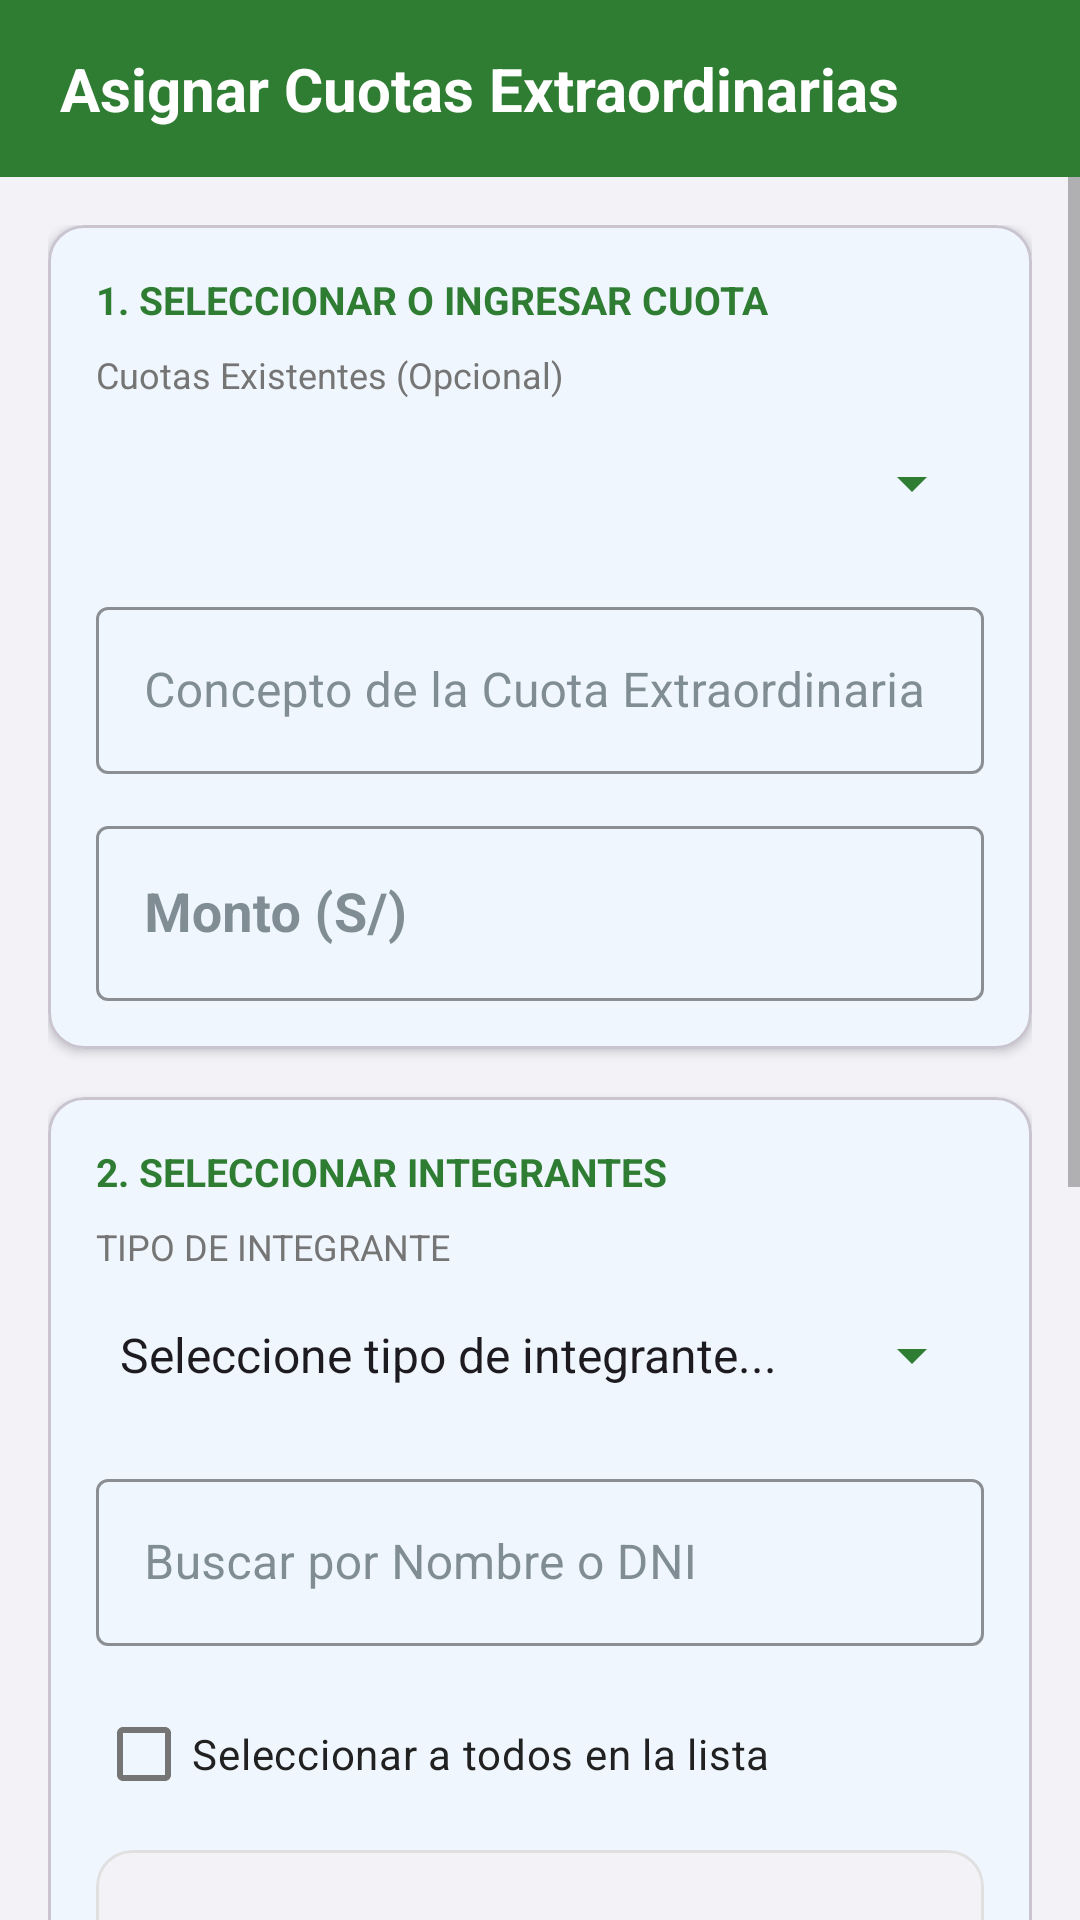

Reconstruct the res/layout file that produces this screen, plus the resources it refers to.
<!-- AndroidManifest.xml: application theme Theme.AppControlPaucartambo -->
<!-- res/layout/activity_cuotas_extraordinarias.xml -->
<?xml version="1.0" encoding="utf-8"?>
<androidx.constraintlayout.widget.ConstraintLayout
    xmlns:android="http://schemas.android.com/apk/res/android"
    xmlns:app="http://schemas.android.com/apk/res-auto"
    android:layout_width="match_parent"
    android:layout_height="match_parent"
    android:fitsSystemWindows="true"
    android:background="@color/background_gray">

    
    <LinearLayout
        android:id="@+id/headerLayout"
        android:layout_width="match_parent"
        android:layout_height="wrap_content"
        android:background="@color/primary_green"
        android:paddingHorizontal="20dp"
        android:paddingVertical="16dp"
        app:layout_constraintTop_toTopOf="parent">

        <TextView
            android:layout_width="match_parent"
            android:layout_height="wrap_content"
            android:text="Asignar Cuotas Extraordinarias"
            android:textColor="@color/surface_white"
            android:textSize="20sp"
            android:textStyle="bold" />
    </LinearLayout>

    <ScrollView
        android:layout_width="match_parent"
        android:layout_height="0dp"
        android:clipToPadding="false"
        android:paddingBottom="24dp"
        app:layout_constraintTop_toBottomOf="@id/headerLayout"
        app:layout_constraintBottom_toBottomOf="parent">

        <LinearLayout
            android:layout_width="match_parent"
            android:layout_height="wrap_content"
            android:orientation="vertical"
            android:padding="16dp">

            
            <com.google.android.material.card.MaterialCardView
                android:layout_width="match_parent"
                android:layout_height="wrap_content"
                android:layout_marginBottom="16dp"
                app:cardCornerRadius="12dp"
                app:cardElevation="2dp"
                app:cardBackgroundColor="@color/surface_white">

                <LinearLayout
                    android:layout_width="match_parent"
                    android:layout_height="wrap_content"
                    android:orientation="vertical"
                    android:padding="16dp">

                    <TextView
                        android:layout_width="wrap_content"
                        android:layout_height="wrap_content"
                        android:text="1. SELECCIONAR O INGRESAR CUOTA"
                        android:textColor="@color/primary_green"
                        android:textSize="13sp"
                        android:textStyle="bold"
                        android:layout_marginBottom="8dp" />

                    
                    <TextView
                        android:layout_width="wrap_content"
                        android:layout_height="wrap_content"
                        android:text="Cuotas Existentes (Opcional)"
                        android:textColor="@color/text_secondary"
                        android:textSize="12sp"
                        android:layout_marginBottom="4dp" />

                    <Spinner
                        android:id="@+id/spCuotasExistentes"
                        android:layout_width="match_parent"
                        android:layout_height="48dp"
                        android:backgroundTint="@color/primary_green"
                        android:layout_marginBottom="12dp" />

                    
                    <com.google.android.material.textfield.TextInputLayout
                        style="@style/Widget.MaterialComponents.TextInputLayout.OutlinedBox"
                        android:layout_width="match_parent"
                        android:layout_height="wrap_content"
                        android:layout_marginBottom="12dp"
                        android:hint="Concepto de la Cuota Extraordinaria"
                        app:boxStrokeColor="@color/primary_green"
                        app:hintTextColor="@color/primary_green">

                        <com.google.android.material.textfield.TextInputEditText
                            android:id="@+id/etConceptoExtra"
                            android:layout_width="match_parent"
                            android:layout_height="wrap_content"
                            android:inputType="textCapSentences"
                            android:textColor="@color/text_primary" />
                    </com.google.android.material.textfield.TextInputLayout>

                    
                    <com.google.android.material.textfield.TextInputLayout
                        style="@style/Widget.MaterialComponents.TextInputLayout.OutlinedBox"
                        android:layout_width="match_parent"
                        android:layout_height="wrap_content"
                        android:hint="Monto (S/)"
                        app:boxStrokeColor="@color/primary_green"
                        app:hintTextColor="@color/primary_green">

                        <com.google.android.material.textfield.TextInputEditText
                            android:id="@+id/etMontoExtra"
                            android:layout_width="match_parent"
                            android:layout_height="wrap_content"
                            android:inputType="numberDecimal"
                            android:textSize="18sp"
                            android:textStyle="bold"
                            android:textColor="@color/primary_green" />
                    </com.google.android.material.textfield.TextInputLayout>
                </LinearLayout>
            </com.google.android.material.card.MaterialCardView>

            
            <com.google.android.material.card.MaterialCardView
                android:layout_width="match_parent"
                android:layout_height="wrap_content"
                android:layout_marginBottom="16dp"
                app:cardCornerRadius="12dp"
                app:cardElevation="2dp"
                app:cardBackgroundColor="@color/surface_white">

                <LinearLayout
                    android:layout_width="match_parent"
                    android:layout_height="wrap_content"
                    android:orientation="vertical"
                    android:padding="16dp">

                    <TextView
                        android:layout_width="wrap_content"
                        android:layout_height="wrap_content"
                        android:text="2. SELECCIONAR INTEGRANTES"
                        android:textColor="@color/primary_green"
                        android:textSize="13sp"
                        android:textStyle="bold"
                        android:layout_marginBottom="8dp" />

                    
                    <TextView
                        android:layout_width="wrap_content"
                        android:layout_height="wrap_content"
                        android:text="TIPO DE INTEGRANTE"
                        android:textColor="@color/text_secondary"
                        android:textSize="12sp"
                        android:layout_marginBottom="4dp" />

                    <Spinner
                        android:id="@+id/spFiltroTipoExtra"
                        android:layout_width="match_parent"
                        android:layout_height="48dp"
                        android:entries="@array/opciones_filtro_asistencia"
                        android:backgroundTint="@color/primary_green"
                        android:layout_marginBottom="12dp" />

                    
                    <com.google.android.material.textfield.TextInputLayout
                        style="@style/Widget.MaterialComponents.TextInputLayout.OutlinedBox"
                        android:layout_width="match_parent"
                        android:layout_height="wrap_content"
                        android:layout_marginBottom="12dp"
                        android:hint="Buscar por Nombre o DNI"
                        app:boxStrokeColor="@color/primary_green"
                        app:hintTextColor="@color/primary_green">

                        <com.google.android.material.textfield.TextInputEditText
                            android:id="@+id/etBuscarAsociadoExtra"
                            android:layout_width="match_parent"
                            android:layout_height="wrap_content"
                            android:inputType="text" />
                    </com.google.android.material.textfield.TextInputLayout>

                    
                    <CheckBox
                        android:id="@+id/cbSeleccionarTodos"
                        android:layout_width="wrap_content"
                        android:layout_height="wrap_content"
                        android:text="Seleccionar a todos en la lista"
                        android:textColor="@color/text_primary"
                        android:buttonTint="@color/primary_green"
                        android:layout_marginBottom="8dp" />

                    
                    <com.google.android.material.card.MaterialCardView
                        android:layout_width="match_parent"
                        android:layout_height="300dp"
                        app:cardCornerRadius="12dp"
                        app:cardElevation="0dp"
                        app:strokeWidth="1dp"
                        app:strokeColor="#E0E0E0"
                        app:cardBackgroundColor="@color/background_gray">

                        <androidx.recyclerview.widget.RecyclerView
                            android:id="@+id/rvAsociadosExtra"
                            android:layout_width="match_parent"
                            android:layout_height="match_parent" />
                    </com.google.android.material.card.MaterialCardView>
                </LinearLayout>
            </com.google.android.material.card.MaterialCardView>

            
            <com.google.android.material.button.MaterialButton
                android:id="@+id/btnAsignarExtra"
                android:layout_width="match_parent"
                android:layout_height="56dp"
                android:text="ASIGNAR CUOTA EXTRAORDINARIA"
                android:textSize="15sp"
                android:textStyle="bold"
                app:backgroundTint="@color/primary_green"
                app:cornerRadius="12dp" />

        </LinearLayout>
    </ScrollView>
</androidx.constraintlayout.widget.ConstraintLayout>
<!-- resources referenced by this layout -->
<resources>
  <string-array name="opciones_filtro_asistencia">
          <item>Seleccione tipo de integrante...</item>
          <item>FILA</item>
          <item>NIÑOS</item>
          <item>EX INTEGRANTE</item>
      </string-array>
  <color name="background_gray">#F2F2F7</color>
  <color name="primary_green">#2E7D32</color>
  <color name="surface_white">#FFFFFF</color>
  <color name="text_primary">#212121</color>
  <color name="text_secondary">#757575</color>
  <style name="Theme.AppControlPaucartambo" parent="Base.Theme.AppControlPaucartambo" />
  <style name="Base.Theme.AppControlPaucartambo" parent="Theme.Material3.DayNight.NoActionBar">
          <item name="colorPrimary">#1E88E5</item>
          <item name="colorOnPrimary">@android:color/white</item>
          <item name="colorControlActivated">#1E88E5</item>
  
          <item name="colorOutline">#757575</item>
          <item name="colorControlNormal">#757575</item>
          <item name="colorOnSurfaceVariant">#757575</item>
  
          <item name="colorSurface">@android:color/white</item>
          <item name="colorOnSurface">#37474F</item>
  
          <item name="android:windowBackground">#F0F2F5</item>
          <item name="android:statusBarColor">@color/primary_green</item>
          <item name="android:windowLightStatusBar">false</item>
      </style>
</resources>
